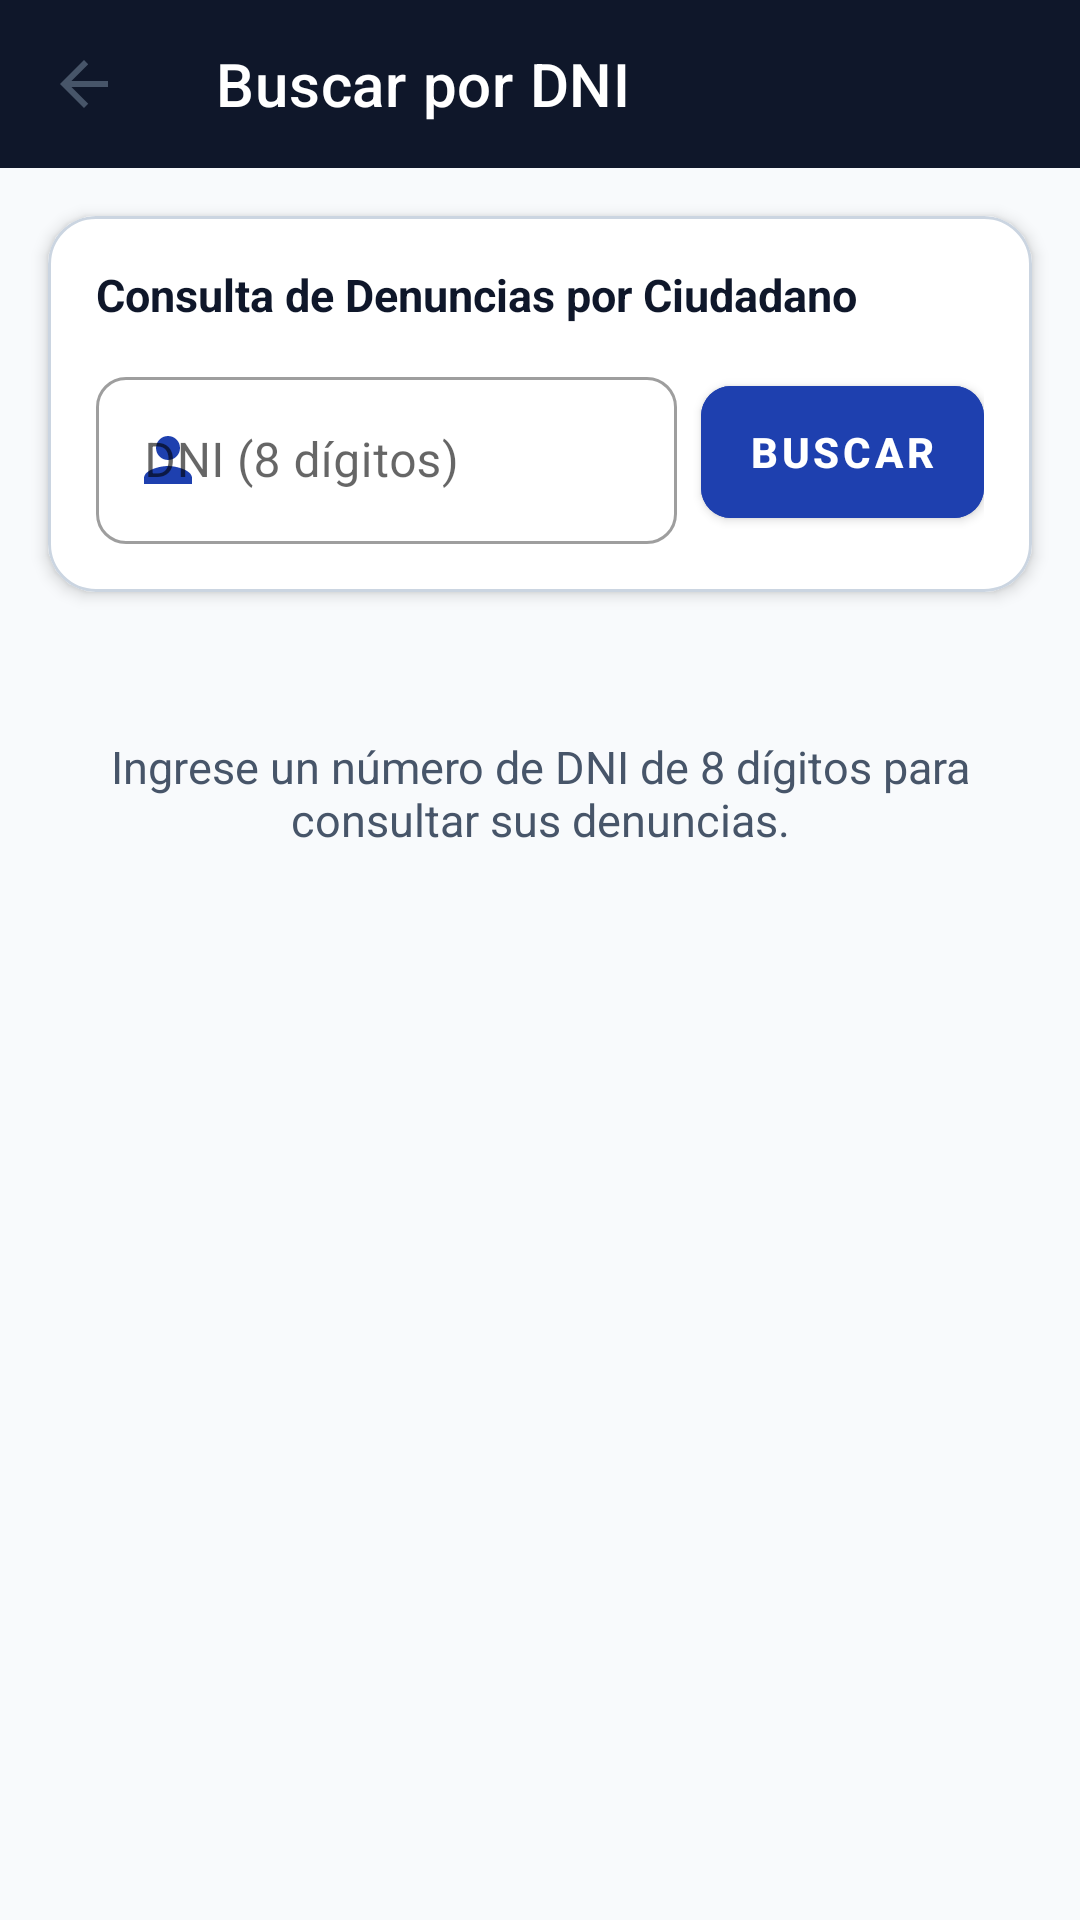

Reconstruct the res/layout file that produces this screen, plus the resources it refers to.
<!-- AndroidManifest.xml: application theme Theme.Denunciasapp -->
<!-- res/layout/activity_buscar_dni.xml -->
<?xml version="1.0" encoding="utf-8"?>
<LinearLayout xmlns:android="http://schemas.android.com/apk/res/android"
    xmlns:app="http://schemas.android.com/apk/res-auto"
    xmlns:tools="http://schemas.android.com/tools"
    android:layout_width="match_parent"
    android:layout_height="match_parent"
    android:orientation="vertical"
    android:background="@color/bg_main"
    tools:context=".BuscarDniActivity">

    <com.google.android.material.appbar.MaterialToolbar
        android:id="@+id/toolbarBuscar"
        android:layout_width="match_parent"
        android:layout_height="?attr/actionBarSize"
        android:background="@color/primary_dark"
        app:title="Buscar por DNI"
        app:titleTextColor="@color/white"
        app:navigationIcon="?attr/homeAsUpIndicator" />

    <com.google.android.material.card.MaterialCardView
        android:layout_width="match_parent"
        android:layout_height="wrap_content"
        android:layout_margin="16dp"
        app:cardCornerRadius="16dp"
        app:cardElevation="3dp"
        app:strokeWidth="1dp"
        app:strokeColor="@color/card_stroke"
        app:cardBackgroundColor="@color/card_bg">

        <LinearLayout
            android:layout_width="match_parent"
            android:layout_height="wrap_content"
            android:orientation="vertical"
            android:padding="16dp">

            <TextView
                android:layout_width="match_parent"
                android:layout_height="wrap_content"
                android:text="Consulta de Denuncias por Ciudadano"
                android:textSize="15sp"
                android:textStyle="bold"
                android:textColor="@color/primary_dark"
                android:layout_marginBottom="12dp" />

            <LinearLayout
                android:layout_width="match_parent"
                android:layout_height="wrap_content"
                android:orientation="horizontal"
                android:gravity="center_vertical">

                <com.google.android.material.textfield.TextInputLayout
                    style="@style/Widget.MaterialComponents.TextInputLayout.OutlinedBox"
                    android:layout_width="0dp"
                    android:layout_height="wrap_content"
                    android:layout_weight="1"
                    android:hint="DNI (8 dígitos)"
                    app:startIconDrawable="@drawable/ic_person"
                    app:startIconTint="@color/primary"
                    app:boxCornerRadiusBottomEnd="10dp"
                    app:boxCornerRadiusBottomStart="10dp"
                    app:boxCornerRadiusTopEnd="10dp"
                    app:boxCornerRadiusTopStart="10dp">

                    <com.google.android.material.textfield.TextInputEditText
                        android:id="@+id/etBuscarDni"
                        android:layout_width="match_parent"
                        android:layout_height="wrap_content"
                        android:inputType="number"
                        android:maxLength="8" />

                </com.google.android.material.textfield.TextInputLayout>

                <com.google.android.material.button.MaterialButton
                    android:id="@+id/btnBuscar"
                    android:layout_width="wrap_content"
                    android:layout_height="56dp"
                    android:layout_marginStart="8dp"
                    android:text="BUSCAR"
                    android:textStyle="bold"
                    android:backgroundTint="@color/primary"
                    app:cornerRadius="10dp" />

            </LinearLayout>

        </LinearLayout>

    </com.google.android.material.card.MaterialCardView>

    <ProgressBar
        android:id="@+id/progressBarBuscar"
        android:layout_width="wrap_content"
        android:layout_height="wrap_content"
        android:layout_gravity="center"
        android:layout_margin="16dp"
        android:visibility="gone" />

    <TextView
        android:id="@+id/tvBuscarEmpty"
        android:layout_width="match_parent"
        android:layout_height="wrap_content"
        android:gravity="center"
        android:padding="32dp"
        android:text="Ingrese un número de DNI de 8 dígitos para consultar sus denuncias."
        android:textColor="@color/text_secondary"
        android:textSize="15sp" />

    <androidx.recyclerview.widget.RecyclerView
        android:id="@+id/rvBuscarResultados"
        android:layout_width="match_parent"
        android:layout_height="match_parent"
        android:clipToPadding="false"
        android:paddingBottom="16dp"
        tools:listitem="@layout/item_denuncia" />

</LinearLayout>
<!-- res/layout/item_denuncia.xml (included above) -->
<?xml version="1.0" encoding="utf-8"?>
<com.google.android.material.card.MaterialCardView xmlns:android="http://schemas.android.com/apk/res/android"
    xmlns:app="http://schemas.android.com/apk/res-auto"
    xmlns:tools="http://schemas.android.com/tools"
    android:layout_width="match_parent"
    android:layout_height="wrap_content"
    android:layout_marginHorizontal="16dp"
    android:layout_marginVertical="8dp"
    android:clickable="true"
    android:focusable="true"
    android:foreground="?attr/selectableItemBackground"
    app:cardBackgroundColor="@color/card_bg"
    app:cardCornerRadius="16dp"
    app:cardElevation="3dp"
    app:strokeColor="@color/card_stroke"
    app:strokeWidth="1dp">

    <LinearLayout
        android:layout_width="match_parent"
        android:layout_height="wrap_content"
        android:orientation="vertical"
        android:padding="16dp">

        
        <LinearLayout
            android:layout_width="match_parent"
            android:layout_height="wrap_content"
            android:gravity="center_vertical"
            android:orientation="horizontal">

            <TextView
                android:id="@+id/tvTipo"
                android:layout_width="0dp"
                android:layout_height="wrap_content"
                android:layout_weight="1"
                android:textColor="@color/primary"
                android:textSize="17sp"
                android:textStyle="bold"
                tools:text="ROBO A MANO ARMADA" />

            <TextView
                android:id="@+id/tvEstado"
                android:layout_width="wrap_content"
                android:layout_height="wrap_content"
                android:background="@drawable/bg_badge_pending"
                android:textColor="@color/badge_pending_text"
                android:textSize="11sp"
                android:textStyle="bold"
                tools:text="PENDIENTE" />

        </LinearLayout>

        
        <View
            android:layout_width="match_parent"
            android:layout_height="1dp"
            android:layout_marginTop="10dp"
            android:layout_marginBottom="10dp"
            android:background="@color/divider" />

        
        <LinearLayout
            android:layout_width="match_parent"
            android:layout_height="wrap_content"
            android:layout_marginBottom="6dp"
            android:gravity="center_vertical"
            android:orientation="horizontal">

            <TextView
                android:id="@+id/tvDni"
                android:layout_width="0dp"
                android:layout_height="wrap_content"
                android:layout_weight="1"
                android:textColor="@color/text_primary"
                android:textSize="14sp"
                android:textStyle="bold"
                tools:text="👤 DNI: 72839401" />

            <TextView
                android:id="@+id/tvFecha"
                android:layout_width="wrap_content"
                android:layout_height="wrap_content"
                android:textColor="@color/text_secondary"
                android:textSize="12sp"
                tools:text="📅 2026-03-20 14:30" />

        </LinearLayout>

        
        <TextView
            android:id="@+id/tvDireccion"
            android:layout_width="match_parent"
            android:layout_height="wrap_content"
            android:layout_marginBottom="6dp"
            android:textColor="@color/text_primary"
            android:textSize="14sp"
            tools:text="📍 Av. Javier Prado 1234, San Isidro" />

        
        <TextView
            android:id="@+id/tvDescripcion"
            android:layout_width="match_parent"
            android:layout_height="wrap_content"
            android:ellipsize="end"
            android:maxLines="2"
            android:textColor="@color/text_secondary"
            android:textSize="13sp"
            tools:text="Sujeto sospechoso sustrajo pertenencias a transeúnte y huyó..." />

    </LinearLayout>

</com.google.android.material.card.MaterialCardView>
<!-- resources referenced by this layout -->
<resources>
  <color name="badge_pending_text">#DC2626</color>
  <color name="bg_main">#F8FAFC</color>
  <color name="card_bg">#FFFFFF</color>
  <color name="card_stroke">#CBD5E1</color>
  <color name="divider">#E2E8F0</color>
  <color name="primary">#1E40AF</color>
  <color name="primary_dark">#0F172A</color>
  <color name="text_primary">#0F172A</color>
  <color name="text_secondary">#475569</color>
  <color name="white">#FFFFFFFF</color>
  <!-- drawable bg_badge_pending (drawable) -->
  <?xml version="1.0" encoding="utf-8"?>
  <shape xmlns:android="http://schemas.android.com/apk/res/android"
      android:shape="rectangle">
      <solid android:color="@color/badge_pending_bg" />
      <corners android:radius="16dp" />
      <stroke
          android:width="1dp"
          android:color="#FEB2B2" />
      <padding
          android:left="12dp"
          android:top="4dp"
          android:right="12dp"
          android:bottom="4dp" />
  </shape>
  <!-- drawable ic_person (drawable) -->
  <vector xmlns:android="http://schemas.android.com/apk/res/android"
      android:width="24dp"
      android:height="24dp"
      android:viewportWidth="24"
      android:viewportHeight="24">
    <path
        android:fillColor="@color/primary"
        android:pathData="M12,12c2.21,0 4,-1.79 4,-4s-1.79,-4 -4,-4 -4,1.79 -4,4 1.79,4 4,4zM12,14c-2.67,0 -8,1.34 -8,4v2h16v-2c0,-2.66 -5.33,-4 -8,-4z"/>
  </vector>
  <style name="Theme.Denunciasapp" parent="Theme.MaterialComponents.DayNight.NoActionBar">
          
          <item name="colorPrimary">@color/primary</item>
          <item name="colorPrimaryVariant">@color/primary_dark</item>
          <item name="colorOnPrimary">@color/white</item>
          
          <item name="colorSecondary">@color/primary_light</item>
          <item name="colorSecondaryVariant">@color/accent</item>
          <item name="colorOnSecondary">@color/white</item>
          
          <item name="android:textColorPrimary">@color/text_primary</item>
          <item name="android:textColorSecondary">@color/text_secondary</item>
  
          
          <item name="android:statusBarColor">@color/primary_dark</item>
          <item name="android:windowLightStatusBar">false</item>
          
          <item name="android:windowBackground">@color/bg_main</item>
      </style>
  <color name="badge_pending_bg">#FEF2F2</color>
  <color name="primary_light">#2563EB</color>
  <color name="accent">#0284C7</color>
</resources>
